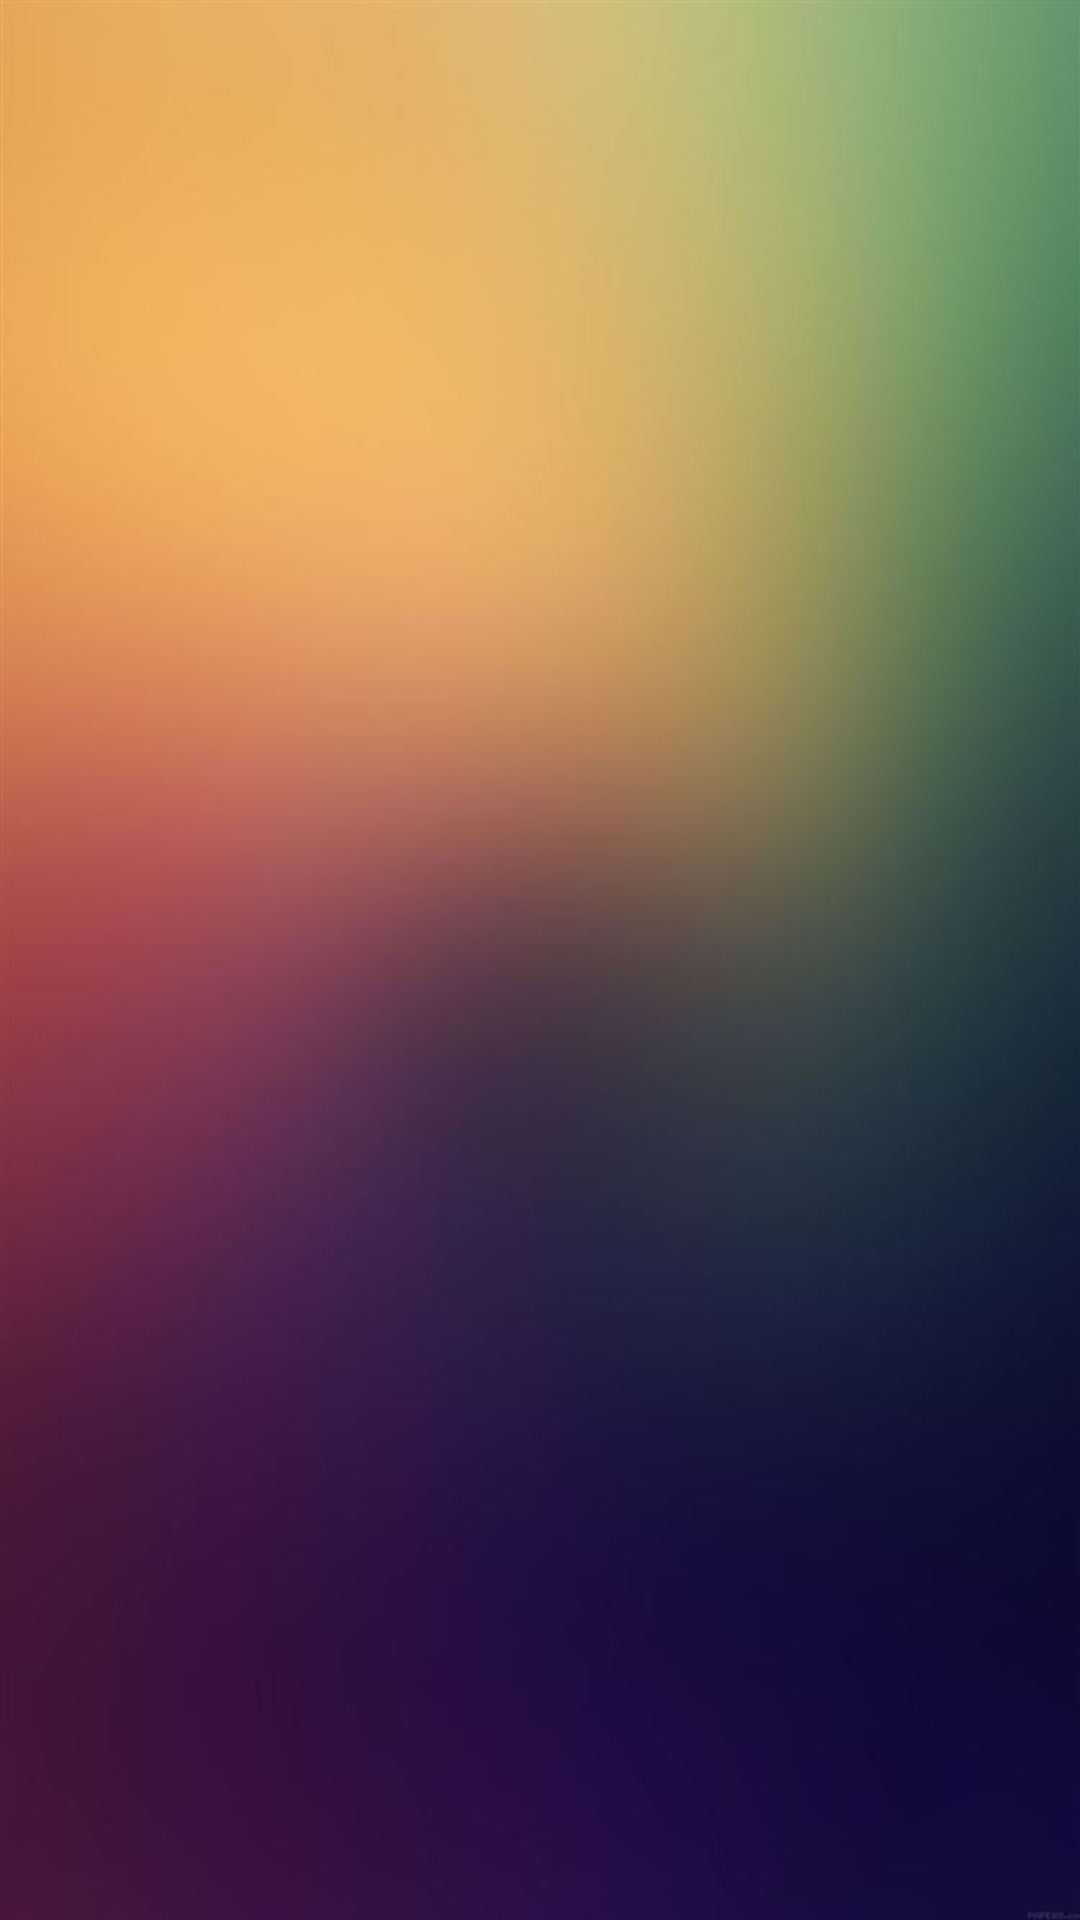

Android layout source for this screen:
<!-- AndroidManifest.xml: application theme Theme.Buoi2 -->
<!-- res/layout/activity_ghi_chu_app.xml -->
<?xml version="1.0" encoding="utf-8"?>
<androidx.constraintlayout.widget.ConstraintLayout xmlns:android="http://schemas.android.com/apk/res/android"
    xmlns:app="http://schemas.android.com/apk/res-auto"
    xmlns:tools="http://schemas.android.com/tools"
    android:background="@drawable/bg"
    android:layout_width="match_parent"
    android:layout_height="match_parent"
    tools:context=".GhiChuApp">

    <ListView
        android:id="@+id/listView_congViec"
        android:layout_width="409dp"
        android:layout_height="729dp"
        app:layout_constraintBottom_toBottomOf="parent"
        app:layout_constraintEnd_toEndOf="parent"
        app:layout_constraintStart_toStartOf="parent"
        app:layout_constraintTop_toTopOf="parent" />
</androidx.constraintlayout.widget.ConstraintLayout>
<!-- resources referenced by this layout -->
<resources>
  <!-- drawable bg: jpg bitmap (drawable, 26786 bytes) -->
  <style name="Theme.Buoi2" parent="Base.Theme.Buoi2" />
  <style name="Base.Theme.Buoi2" parent="Theme.AppCompat.Light.DarkActionBar">
          
          
      </style>
</resources>
